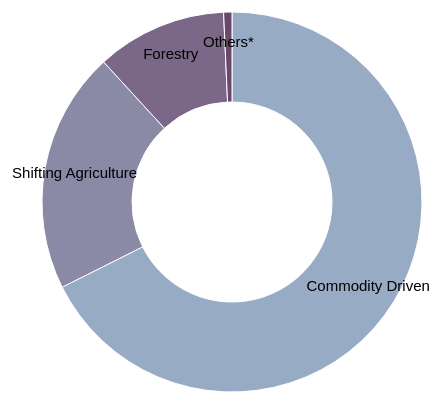
D3 v5 page, settled after 360 driven frames (6 s of simulated time); the page loaded 1 data file(s).


  var Piesvg = d3.select("svg"),
    width = +Piesvg.attr("width"),
    height = +Piesvg.attr("height"),
    radius = Math.min(width, height) / 2,
    g = Piesvg.append("g").attr("transform", "translate(" + width / 2 + "," + height / 2 + ")");

  var color = d3.scaleOrdinal(["#98abc5", "#8a89a6", "#7b6888", "#6b486b"]);

  var pie = d3.pie()
    .sort(null)
    .value(function(d) {
      return d.mha;
    });

  var Piepath = d3.arc()
    .outerRadius(radius - 10)
    .innerRadius(radius - 100);

  var label = d3.arc()
    .outerRadius(radius - 40)
    .innerRadius(radius - 40);

  d3.csv("driver.csv").then(function(data) {

    data.forEach(function(d) {
      d.mha = +d.mha;
      return d;
    });

    var arc = g.selectAll(".arc")
      .data(pie(data))
      .enter().append("g")
      .attr("class", "arc");

    arc.append("path")
      .attr("d", Piepath)
      .attr("fill", function(d) {
        return color(d.data.driver);
      });

    arc.append("text")
      .attr("transform", function(d) {
        return "translate(" + label.centroid(d) + ")";
      })
      .attr("dy", "0.35em")
      .text(function(d) {
        return d.data.driver;
      });
  });



### data: driver.csv
driver, mha
Commodity Driven, 36.41
Shifting Agriculture, 11.09
Forestry, 5.98
Others*, 0.38